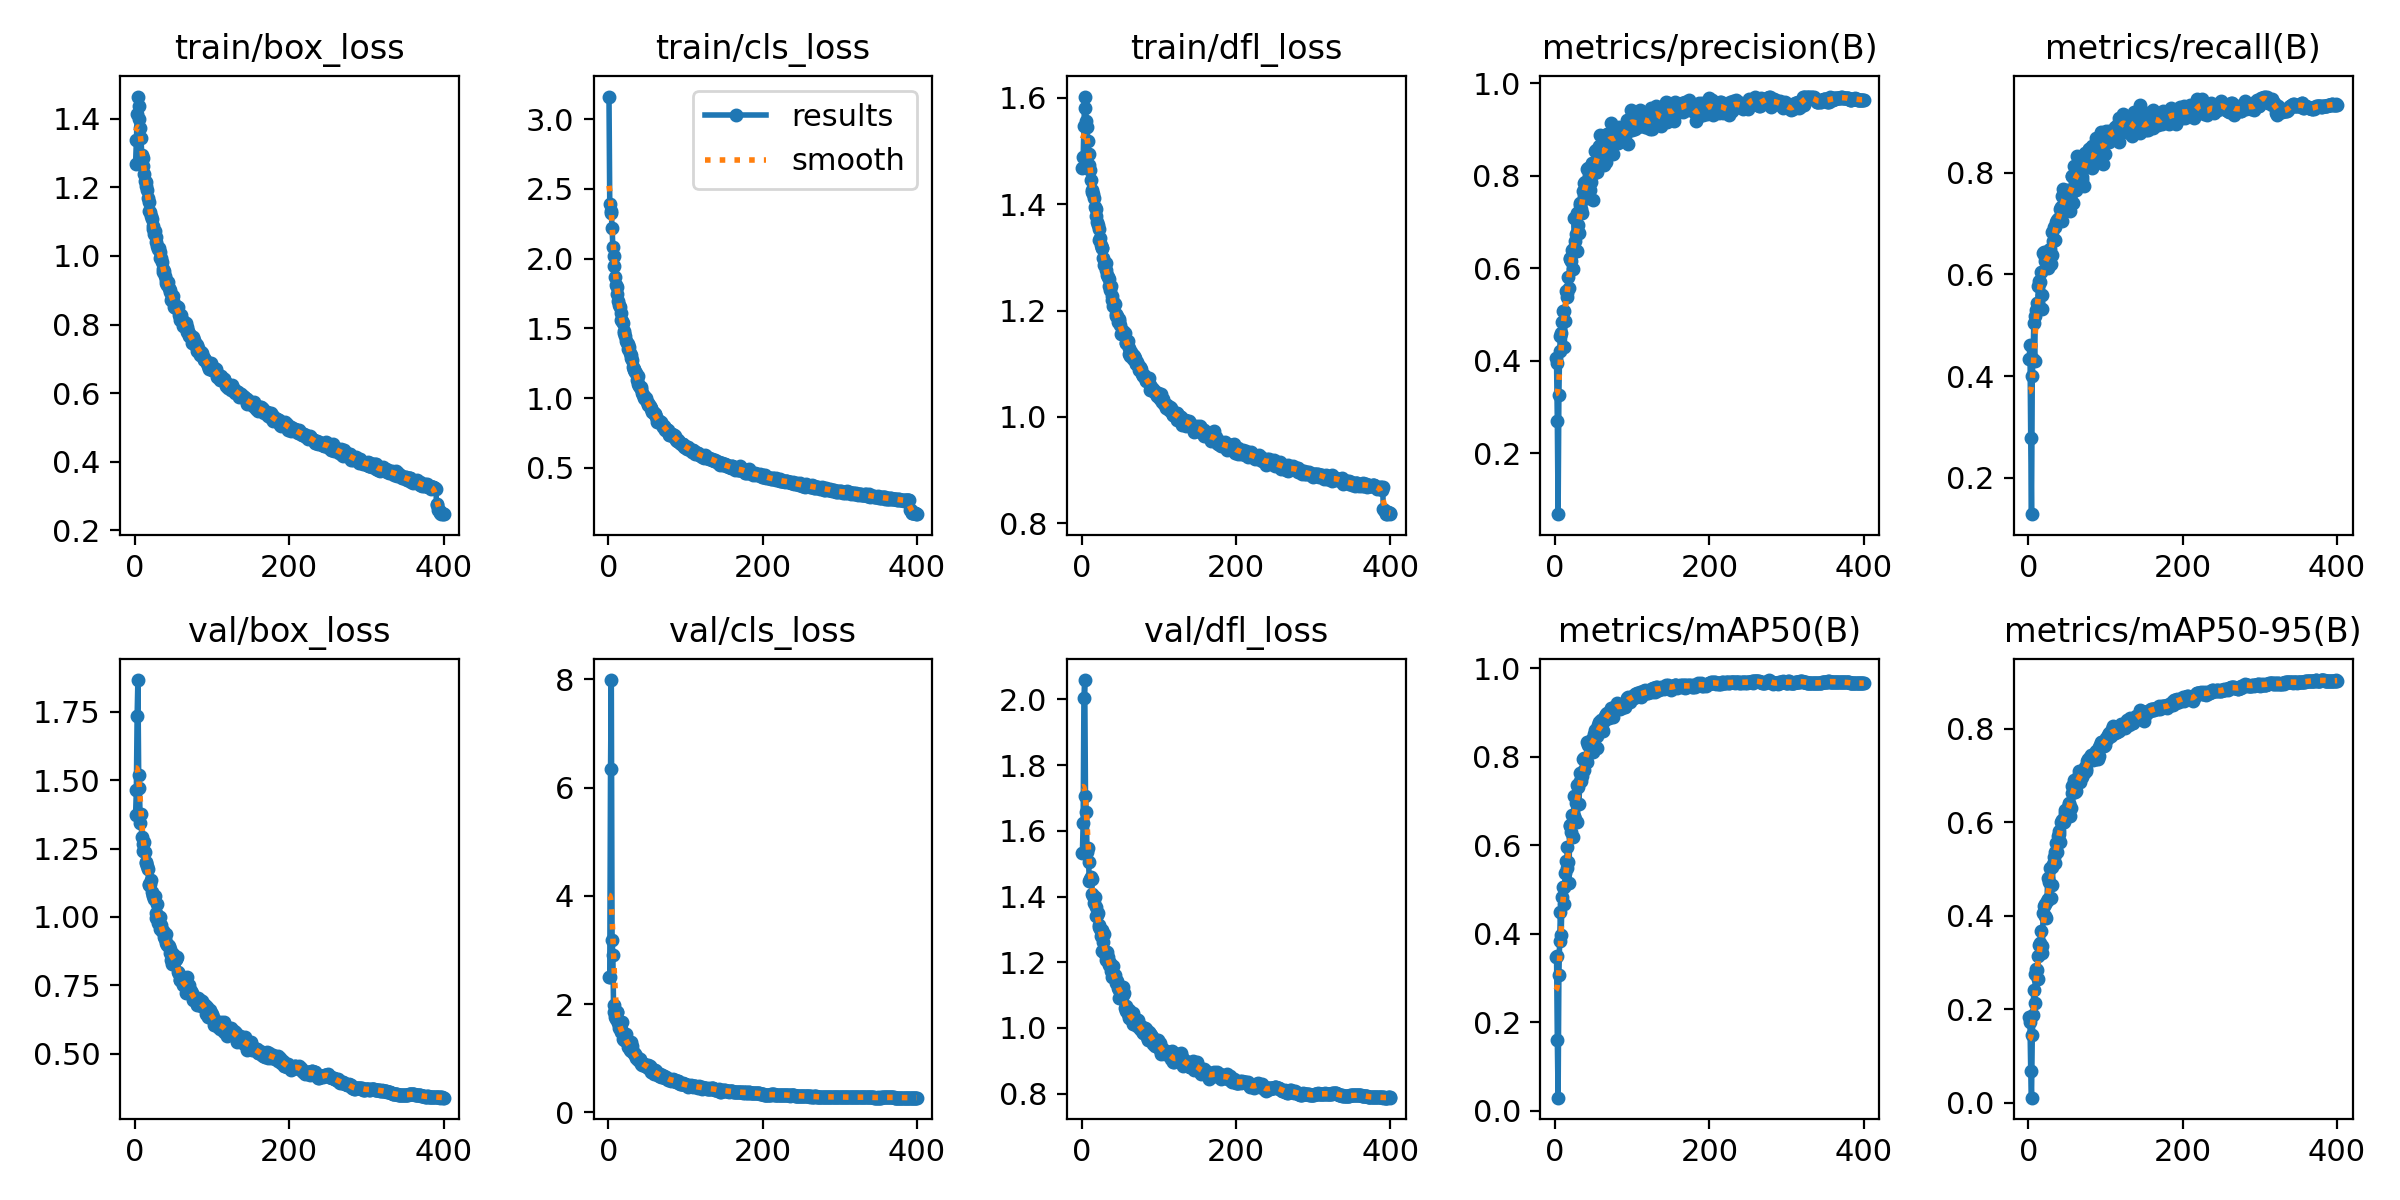

The file beside this chart, header and first rows:
epoch, time, train/box_loss, train/cls_loss, train/dfl_loss, metrics/precision(B), metrics/recall(B), metrics/mAP50(B), metrics/mAP50-95(B), val/box_loss, val/cls_loss, val/dfl_loss, lr/pg0, lr/pg1, lr/pg2, lr/pg3, lr/pg4, lr/pg5, lr/pg6, lr/pg7
1, 43.03, 1.269, 3.161, 1.467, 0.4049, 0.4342, 0.3472, 0.1844, 1.373, 2.502, 1.532, 0.009927, 0.003309, 0.009927, 0.003309, 0.009927, 0.003309, 0.009927, 0.003309
2, 76.64, 1.338, 2.39, 1.489, 0.3952, 0.462, 0.3503, 0.1722, 1.464, 2.496, 1.622, 0.01988, 0.006626, 0.01988, 0.006626, 0.01988, 0.006626, 0.01988, 0.006626
3, 108.1, 1.413, 2.342, 1.546, 0.2699, 0.2786, 0.1601, 0.0691, 1.734, 6.345, 2.004, 0.02978, 0.009926, 0.02978, 0.009926, 0.02978, 0.009926, 0.02978, 0.009926
4, 138, 1.465, 2.326, 1.602, 0.06763, 0.1289, 0.03004, 0.01136, 1.866, 7.989, 2.059, 0.02978, 0.009926, 0.02978, 0.009926, 0.02978, 0.009926, 0.02978, 0.009926
5, 167.5, 1.437, 2.219, 1.581, 0.3261, 0.4013, 0.3077, 0.1448, 1.519, 3.186, 1.707, 0.0297, 0.009901, 0.0297, 0.009901, 0.0297, 0.009901, 0.0297, 0.009901
6, 197.2, 1.398, 2.086, 1.556, 0.4219, 0.4344, 0.3846, 0.189, 1.47, 2.905, 1.658, 0.02963, 0.009876, 0.02963, 0.009876, 0.02963, 0.009876, 0.02963, 0.009876
7, 226.7, 1.373, 2.021, 1.545, 0.454, 0.5044, 0.4499, 0.2423, 1.343, 1.855, 1.535, 0.02955, 0.009851, 0.02955, 0.009851, 0.02955, 0.009851, 0.02955, 0.009851
8, 256.2, 1.345, 1.947, 1.52, 0.4598, 0.4296, 0.3985, 0.2128, 1.376, 1.994, 1.546, 0.02948, 0.009827, 0.02948, 0.009827, 0.02948, 0.009827, 0.02948, 0.009827
9, 286.4, 1.294, 1.869, 1.495, 0.4832, 0.5192, 0.482, 0.2754, 1.292, 1.758, 1.504, 0.02941, 0.009802, 0.02941, 0.009802, 0.02941, 0.009802, 0.02941, 0.009802
10, 315.8, 1.286, 1.81, 1.473, 0.5071, 0.5306, 0.5057, 0.2856, 1.268, 1.735, 1.448, 0.02933, 0.009777, 0.02933, 0.009777, 0.02933, 0.009777, 0.02933, 0.009777
11, 345.4, 1.262, 1.794, 1.464, 0.5081, 0.5446, 0.5056, 0.2843, 1.241, 1.86, 1.455, 0.02926, 0.009753, 0.02926, 0.009753, 0.02926, 0.009753, 0.02926, 0.009753
12, 375, 1.239, 1.745, 1.446, 0.4299, 0.5441, 0.4684, 0.2646, 1.275, 1.851, 1.458, 0.02918, 0.009728, 0.02918, 0.009728, 0.02918, 0.009728, 0.02918, 0.009728
13, 404.6, 1.218, 1.697, 1.422, 0.4868, 0.5767, 0.5369, 0.3136, 1.238, 1.648, 1.452, 0.02911, 0.009703, 0.02911, 0.009703, 0.02911, 0.009703, 0.02911, 0.009703
14, 434.5, 1.215, 1.665, 1.426, 0.5508, 0.5861, 0.5641, 0.3377, 1.201, 1.569, 1.407, 0.02903, 0.009678, 0.02903, 0.009678, 0.02903, 0.009678, 0.02903, 0.009678
15, 464.9, 1.205, 1.651, 1.419, 0.5385, 0.5849, 0.5493, 0.3413, 1.195, 1.555, 1.402, 0.02896, 0.009654, 0.02896, 0.009654, 0.02896, 0.009654, 0.02896, 0.009654
16, 494.4, 1.194, 1.61, 1.411, 0.5469, 0.6055, 0.5966, 0.3669, 1.187, 1.481, 1.381, 0.02889, 0.009629, 0.02889, 0.009629, 0.02889, 0.009629, 0.02889, 0.009629
17, 523.8, 1.17, 1.561, 1.395, 0.5807, 0.5596, 0.5613, 0.3363, 1.175, 1.538, 1.399, 0.02881, 0.009604, 0.02881, 0.009604, 0.02881, 0.009604, 0.02881, 0.009604
18, 553.3, 1.156, 1.551, 1.391, 0.5568, 0.533, 0.5156, 0.3214, 1.119, 1.672, 1.367, 0.02874, 0.009579, 0.02874, 0.009579, 0.02874, 0.009579, 0.02874, 0.009579
19, 582.8, 1.13, 1.538, 1.378, 0.6194, 0.6421, 0.6432, 0.4052, 1.118, 1.359, 1.341, 0.02866, 0.009555, 0.02866, 0.009555, 0.02866, 0.009555, 0.02866, 0.009555
20, 612.2, 1.129, 1.483, 1.366, 0.621, 0.6444, 0.6454, 0.4204, 1.119, 1.339, 1.343, 0.02859, 0.00953, 0.02859, 0.00953, 0.02859, 0.00953, 0.02859, 0.00953
21, 641.7, 1.118, 1.469, 1.361, 0.6156, 0.6259, 0.6289, 0.3994, 1.135, 1.401, 1.35, 0.02851, 0.009505, 0.02851, 0.009505, 0.02851, 0.009505, 0.02851, 0.009505
22, 670.9, 1.108, 1.446, 1.353, 0.6404, 0.6346, 0.6674, 0.4254, 1.091, 1.342, 1.307, 0.02844, 0.00948, 0.02844, 0.00948, 0.02844, 0.00948, 0.02844, 0.00948
23, 700.3, 1.08, 1.412, 1.332, 0.5974, 0.6345, 0.6183, 0.3957, 1.078, 1.443, 1.315, 0.02837, 0.009456, 0.02837, 0.009456, 0.02837, 0.009456, 0.02837, 0.009456
24, 729.7, 1.087, 1.394, 1.337, 0.6438, 0.6263, 0.6653, 0.4319, 1.079, 1.304, 1.302, 0.02829, 0.009431, 0.02829, 0.009431, 0.02829, 0.009431, 0.02829, 0.009431
25, 759, 1.063, 1.385, 1.323, 0.7096, 0.6312, 0.7122, 0.4808, 1.064, 1.211, 1.279, 0.02822, 0.009406, 0.02822, 0.009406, 0.02822, 0.009406, 0.02822, 0.009406
26, 788.3, 1.074, 1.35, 1.318, 0.6592, 0.6118, 0.6596, 0.4362, 1.078, 1.269, 1.297, 0.02814, 0.009381, 0.02814, 0.009381, 0.02814, 0.009381, 0.02814, 0.009381
27, 818, 1.055, 1.364, 1.318, 0.6747, 0.6473, 0.695, 0.4718, 0.9976, 1.209, 1.235, 0.02807, 0.009357, 0.02807, 0.009357, 0.02807, 0.009357, 0.02807, 0.009357
28, 847.3, 1.041, 1.326, 1.299, 0.7187, 0.6501, 0.7351, 0.5016, 1.014, 1.161, 1.261, 0.028, 0.009332, 0.028, 0.009332, 0.028, 0.009332, 0.028, 0.009332
29, 876.7, 1.028, 1.308, 1.285, 0.6372, 0.6213, 0.6516, 0.4376, 1.049, 1.311, 1.286, 0.02792, 0.009307, 0.02792, 0.009307, 0.02792, 0.009307, 0.02792, 0.009307
30, 906.3, 1.02, 1.29, 1.287, 0.6925, 0.6841, 0.7315, 0.5049, 0.9764, 1.144, 1.224, 0.02785, 0.009282, 0.02785, 0.009282, 0.02785, 0.009282, 0.02785, 0.009282
31, 936, 1.022, 1.276, 1.289, 0.6761, 0.6382, 0.6923, 0.4665, 1.001, 1.229, 1.231, 0.02777, 0.009258, 0.02777, 0.009258, 0.02777, 0.009258, 0.02777, 0.009258
32, 965.4, 1.011, 1.227, 1.276, 0.7415, 0.6663, 0.7448, 0.5106, 0.9544, 1.115, 1.207, 0.0277, 0.009233, 0.0277, 0.009233, 0.0277, 0.009233, 0.0277, 0.009233
33, 994.8, 0.9938, 1.205, 1.268, 0.7374, 0.6925, 0.7628, 0.5246, 1.001, 1.08, 1.231, 0.02762, 0.009208, 0.02762, 0.009208, 0.02762, 0.009208, 0.02762, 0.009208
34, 1024, 0.9939, 1.207, 1.263, 0.7274, 0.6675, 0.7443, 0.5122, 0.9692, 1.097, 1.216, 0.02755, 0.009183, 0.02755, 0.009183, 0.02755, 0.009183, 0.02755, 0.009183
35, 1054, 0.9822, 1.188, 1.258, 0.72, 0.6926, 0.7562, 0.5363, 0.949, 1.072, 1.193, 0.02748, 0.009158, 0.02748, 0.009158, 0.02748, 0.009158, 0.02748, 0.009158
36, 1083, 0.9631, 1.181, 1.246, 0.768, 0.7024, 0.7937, 0.5548, 0.9486, 1.011, 1.2, 0.0274, 0.009134, 0.0274, 0.009134, 0.0274, 0.009134, 0.0274, 0.009134
37, 1113, 0.9532, 1.127, 1.239, 0.7556, 0.7067, 0.7692, 0.5367, 0.9501, 1.029, 1.196, 0.02733, 0.009109, 0.02733, 0.009109, 0.02733, 0.009109, 0.02733, 0.009109
38, 1143, 0.9552, 1.156, 1.246, 0.7851, 0.7085, 0.7962, 0.5703, 0.9249, 0.9823, 1.172, 0.02725, 0.009084, 0.02725, 0.009084, 0.02725, 0.009084, 0.02725, 0.009084
39, 1173, 0.9424, 1.103, 1.227, 0.7863, 0.7101, 0.7952, 0.574, 0.9191, 0.9666, 1.17, 0.02718, 0.009059, 0.02718, 0.009059, 0.02718, 0.009059, 0.02718, 0.009059
40, 1202, 0.9313, 1.089, 1.219, 0.7838, 0.7077, 0.7933, 0.581, 0.9062, 0.9615, 1.154, 0.0271, 0.009035, 0.0271, 0.009035, 0.0271, 0.009035, 0.0271, 0.009035
41, 1232, 0.9214, 1.078, 1.209, 0.7521, 0.7284, 0.7877, 0.5575, 0.9388, 0.9929, 1.189, 0.02703, 0.00901, 0.02703, 0.00901, 0.02703, 0.00901, 0.02703, 0.00901
42, 1261, 0.9154, 1.077, 1.215, 0.8156, 0.7324, 0.8328, 0.6008, 0.8962, 0.895, 1.155, 0.02696, 0.008985, 0.02696, 0.008985, 0.02696, 0.008985, 0.02696, 0.008985
43, 1291, 0.9238, 1.065, 1.212, 0.8162, 0.7043, 0.8266, 0.5984, 0.8968, 0.9245, 1.16, 0.02688, 0.00896, 0.02688, 0.00896, 0.02688, 0.00896, 0.02688, 0.00896
44, 1320, 0.9055, 1.039, 1.194, 0.8009, 0.7541, 0.8333, 0.6051, 0.8944, 0.8805, 1.147, 0.02681, 0.008936, 0.02681, 0.008936, 0.02681, 0.008936, 0.02681, 0.008936
45, 1349, 0.8996, 1.024, 1.189, 0.7699, 0.7678, 0.8187, 0.6037, 0.8679, 0.8922, 1.136, 0.02673, 0.008911, 0.02673, 0.008911, 0.02673, 0.008911, 0.02673, 0.008911
46, 1379, 0.8956, 1.019, 1.19, 0.7861, 0.74, 0.8131, 0.6001, 0.8845, 0.9034, 1.143, 0.02666, 0.008886, 0.02666, 0.008886, 0.02666, 0.008886, 0.02666, 0.008886
47, 1408, 0.8724, 1.002, 1.179, 0.8118, 0.7474, 0.8354, 0.6261, 0.8428, 0.8757, 1.121, 0.02658, 0.008861, 0.02658, 0.008861, 0.02658, 0.008861, 0.02658, 0.008861
48, 1438, 0.8784, 0.9964, 1.185, 0.827, 0.7521, 0.839, 0.6201, 0.8272, 0.8568, 1.092, 0.02651, 0.008837, 0.02651, 0.008837, 0.02651, 0.008837, 0.02651, 0.008837
49, 1468, 0.8819, 1.004, 1.181, 0.748, 0.7601, 0.8108, 0.6113, 0.8529, 0.871, 1.114, 0.02644, 0.008812, 0.02644, 0.008812, 0.02644, 0.008812, 0.02644, 0.008812
50, 1499, 0.8673, 0.9748, 1.172, 0.8059, 0.7668, 0.8507, 0.6274, 0.8628, 0.8463, 1.12, 0.02636, 0.008787, 0.02636, 0.008787, 0.02636, 0.008787, 0.02636, 0.008787
51, 1529, 0.8506, 0.9637, 1.155, 0.8173, 0.7615, 0.8284, 0.6188, 0.8353, 0.8712, 1.095, 0.02629, 0.008762, 0.02629, 0.008762, 0.02629, 0.008762, 0.02629, 0.008762
52, 1559, 0.8522, 0.9516, 1.158, 0.8531, 0.7526, 0.8593, 0.6404, 0.8422, 0.8159, 1.099, 0.02621, 0.008738, 0.02621, 0.008738, 0.02621, 0.008738, 0.02621, 0.008738
53, 1589, 0.848, 0.9502, 1.162, 0.8549, 0.7631, 0.8599, 0.6385, 0.8461, 0.8129, 1.126, 0.02614, 0.008713, 0.02614, 0.008713, 0.02614, 0.008713, 0.02614, 0.008713
54, 1619, 0.8527, 0.9457, 1.157, 0.8078, 0.7239, 0.8206, 0.613, 0.8479, 0.8587, 1.101, 0.02606, 0.008688, 0.02606, 0.008688, 0.02606, 0.008688, 0.02606, 0.008688
55, 1649, 0.8508, 0.9271, 1.155, 0.8333, 0.7574, 0.8478, 0.6309, 0.8526, 0.8179, 1.105, 0.02599, 0.008663, 0.02599, 0.008663, 0.02599, 0.008663, 0.02599, 0.008663
56, 1678, 0.8509, 0.9254, 1.157, 0.8364, 0.7923, 0.871, 0.6631, 0.7997, 0.7554, 1.061, 0.02592, 0.008639, 0.02592, 0.008639, 0.02592, 0.008639, 0.02592, 0.008639
57, 1708, 0.8275, 0.9044, 1.139, 0.8641, 0.794, 0.8787, 0.6777, 0.7922, 0.744, 1.068, 0.02584, 0.008614, 0.02584, 0.008614, 0.02584, 0.008614, 0.02584, 0.008614
58, 1738, 0.8122, 0.899, 1.139, 0.8892, 0.74, 0.8657, 0.6786, 0.77, 0.7618, 1.053, 0.02577, 0.008589, 0.02577, 0.008589, 0.02577, 0.008589, 0.02577, 0.008589
59, 1768, 0.8234, 0.8924, 1.142, 0.8554, 0.8135, 0.8834, 0.691, 0.7685, 0.7028, 1.053, 0.02569, 0.008564, 0.02569, 0.008564, 0.02569, 0.008564, 0.02569, 0.008564
60, 1798, 0.8287, 0.8864, 1.142, 0.8321, 0.7993, 0.8618, 0.6665, 0.7718, 0.746, 1.042, 0.02562, 0.00854, 0.02562, 0.00854, 0.02562, 0.00854, 0.02562, 0.00854
... 340 more rows
